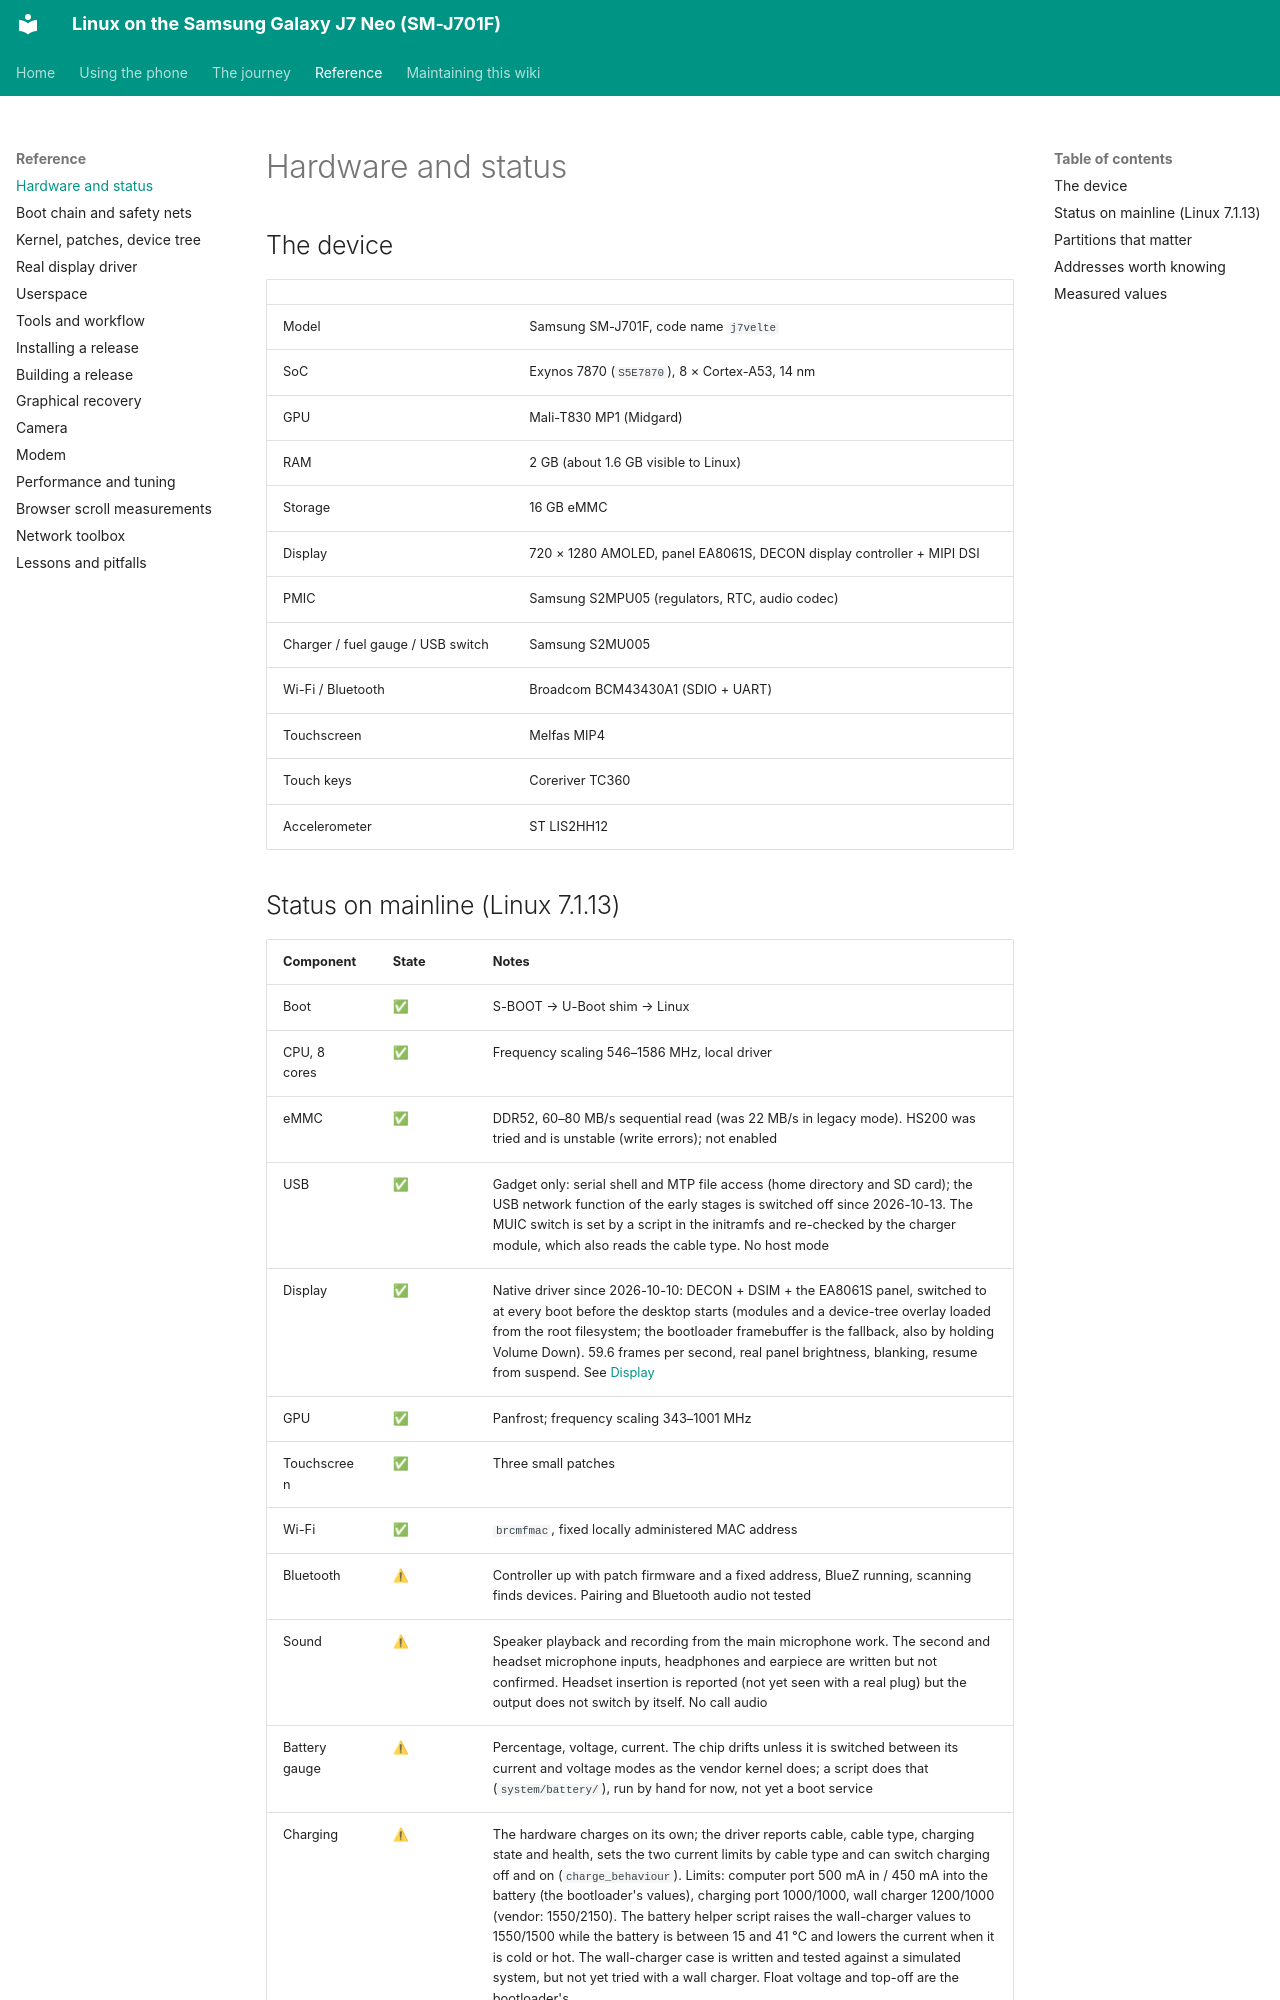

repository: Burak-GGM/j701f-linux · page: reference/hardware.html · generator: mkdocs

# Hardware and status

## The device

| | |
| --- | --- |
| Model | Samsung SM-J701F, code name `j7velte` |
| SoC | Exynos 7870 (`S5E7870`), 8 × Cortex-A53, 14 nm |
| GPU | Mali-T830 MP1 (Midgard) |
| RAM | 2 GB (about 1.6 GB visible to Linux) |
| Storage | 16 GB eMMC |
| Display | 720 × 1280 AMOLED, panel EA8061S, DECON display controller + MIPI DSI |
| PMIC | Samsung S2MPU05 (regulators, RTC, audio codec) |
| Charger / fuel gauge / USB switch | Samsung S2MU005 |
| Wi-Fi / Bluetooth | Broadcom BCM43430A1 (SDIO + UART) |
| Touchscreen | Melfas MIP4 |
| Touch keys | Coreriver TC360 |
| Accelerometer | ST LIS2HH12 |
